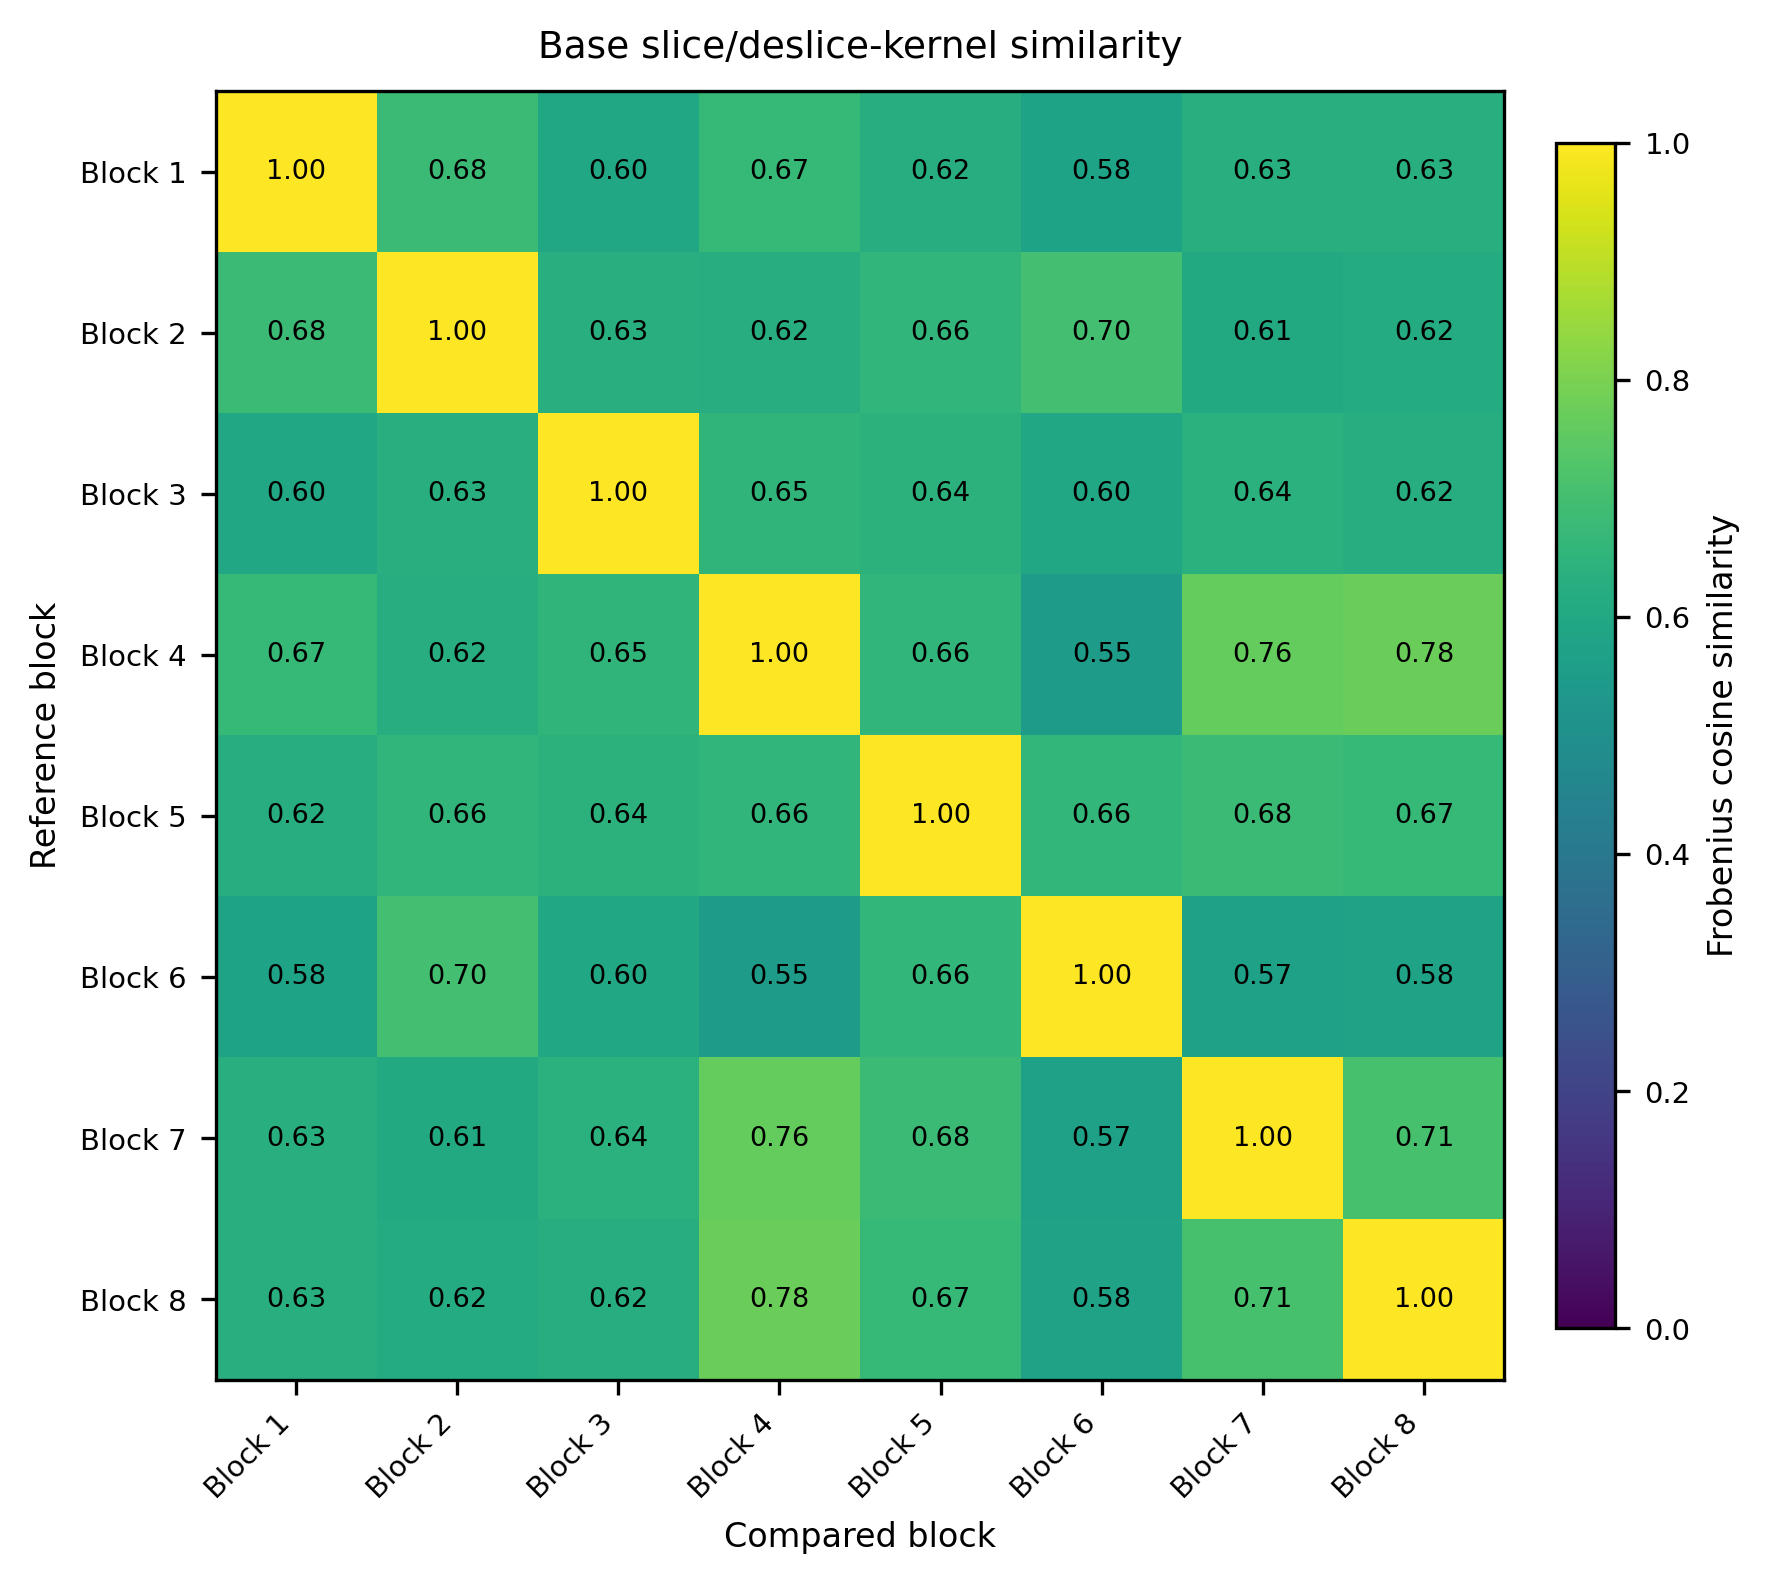

The data file committed next to this chart (first rows):
, Block 1, Block 2, Block 3, Block 4, Block 5, Block 6, Block 7, Block 8
Block 1, 1, 0.6803, 0.5963, 0.6702, 0.6241, 0.5799, 0.628, 0.6296
Block 2, 0.6803, 1, 0.6264, 0.6214, 0.6601, 0.7013, 0.6085, 0.6162
Block 3, 0.5963, 0.6264, 1, 0.6525, 0.6427, 0.5982, 0.6388, 0.6223
Block 4, 0.6702, 0.6214, 0.6525, 1, 0.6568, 0.5517, 0.7638, 0.7766
Block 5, 0.6241, 0.6601, 0.6427, 0.6568, 1, 0.6624, 0.6818, 0.6714
Block 6, 0.5799, 0.7013, 0.5982, 0.5517, 0.6624, 1, 0.5712, 0.578
Block 7, 0.628, 0.6085, 0.6388, 0.7638, 0.6818, 0.5712, 1, 0.7072
Block 8, 0.6296, 0.6162, 0.6223, 0.7766, 0.6714, 0.578, 0.7072, 1
